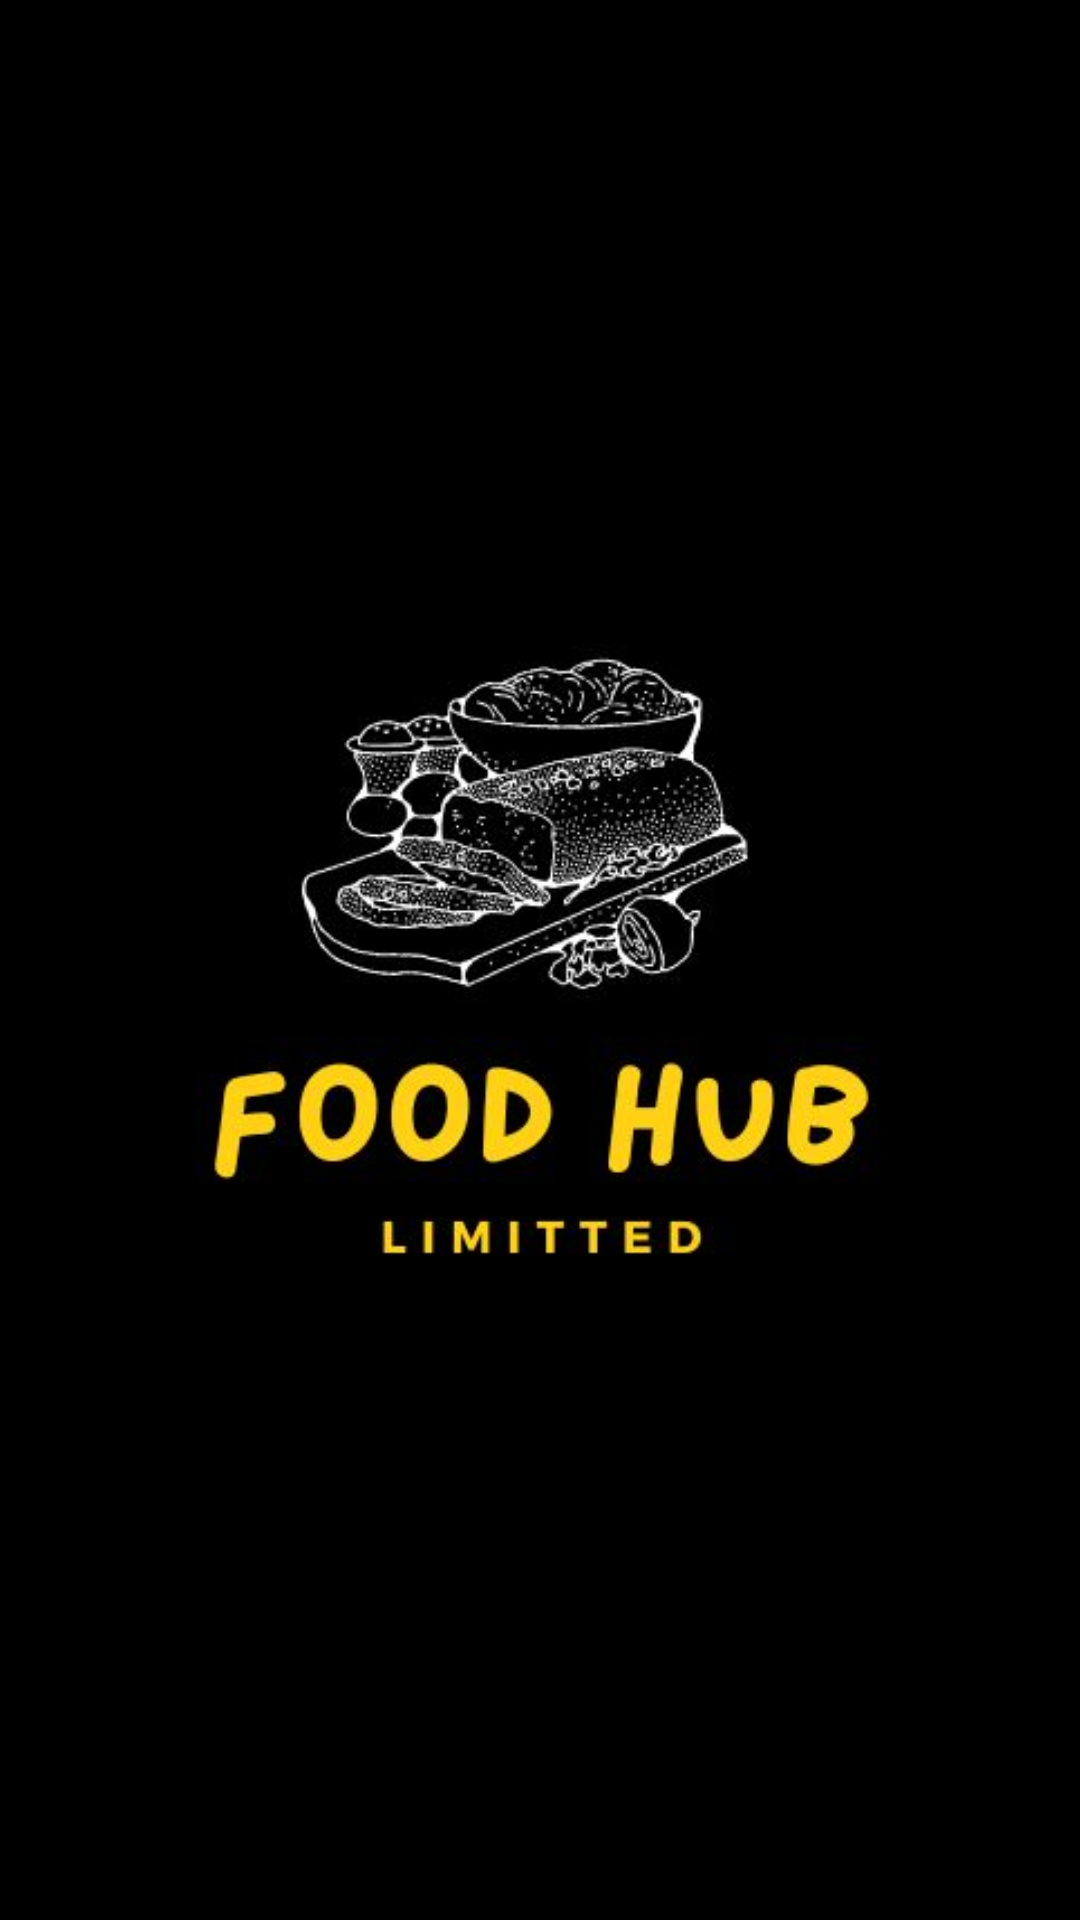

Android layout source for this screen:
<!-- AndroidManifest.xml: application theme Theme.BoparaiYoshida -->
<!-- res/layout/activity_splash.xml -->
<?xml version="1.0" encoding="utf-8"?>
<androidx.constraintlayout.widget.ConstraintLayout xmlns:android="http://schemas.android.com/apk/res/android"
    xmlns:app="http://schemas.android.com/apk/res-auto"
    xmlns:tools="http://schemas.android.com/tools"
    android:layout_width="match_parent"
    android:layout_height="match_parent"
    android:background="@color/black"
    tools:context=".SplashActivity">

    <ImageView
        android:id="@+id/imageView4"
        android:layout_width="373dp"
        android:layout_height="594dp"
        app:layout_constraintBottom_toBottomOf="parent"
        app:layout_constraintEnd_toEndOf="parent"
        app:layout_constraintStart_toStartOf="parent"
        app:layout_constraintTop_toTopOf="parent"
        app:layout_constraintVertical_bias="0.448"
        app:srcCompat="@drawable/fdl2" />


</androidx.constraintlayout.widget.ConstraintLayout>
<!-- resources referenced by this layout -->
<resources>
  <!-- drawable fdl2: jpg bitmap (drawable-v24, 24696 bytes) -->
  <style name="Theme.BoparaiYoshida" parent="Theme.MaterialComponents.DayNight.DarkActionBar">
          
          <item name="colorPrimary">@color/purple_500</item>
          <item name="colorPrimaryVariant">@color/purple_700</item>
          <item name="colorOnPrimary">@color/white</item>
          
          <item name="colorSecondary">@color/teal_200</item>
          <item name="colorSecondaryVariant">@color/teal_700</item>
          <item name="colorOnSecondary">@color/black</item>
          
          <item name="android:statusBarColor" tools:targetApi="l">?attr/colorPrimaryVariant</item>
          
      </style>
  <!-- not gathered from this repository: default colours our renderer supplied (Android Studio template values) -->
  <color name="purple_500">#FF6200EE</color>
  <color name="purple_700">#FF3700B3</color>
  <color name="teal_200">#FF03DAC5</color>
  <color name="teal_700">#FF018786</color>
  <color name="black">#FF000000</color>
  <color name="white">#FFFFFFFF</color>
</resources>
